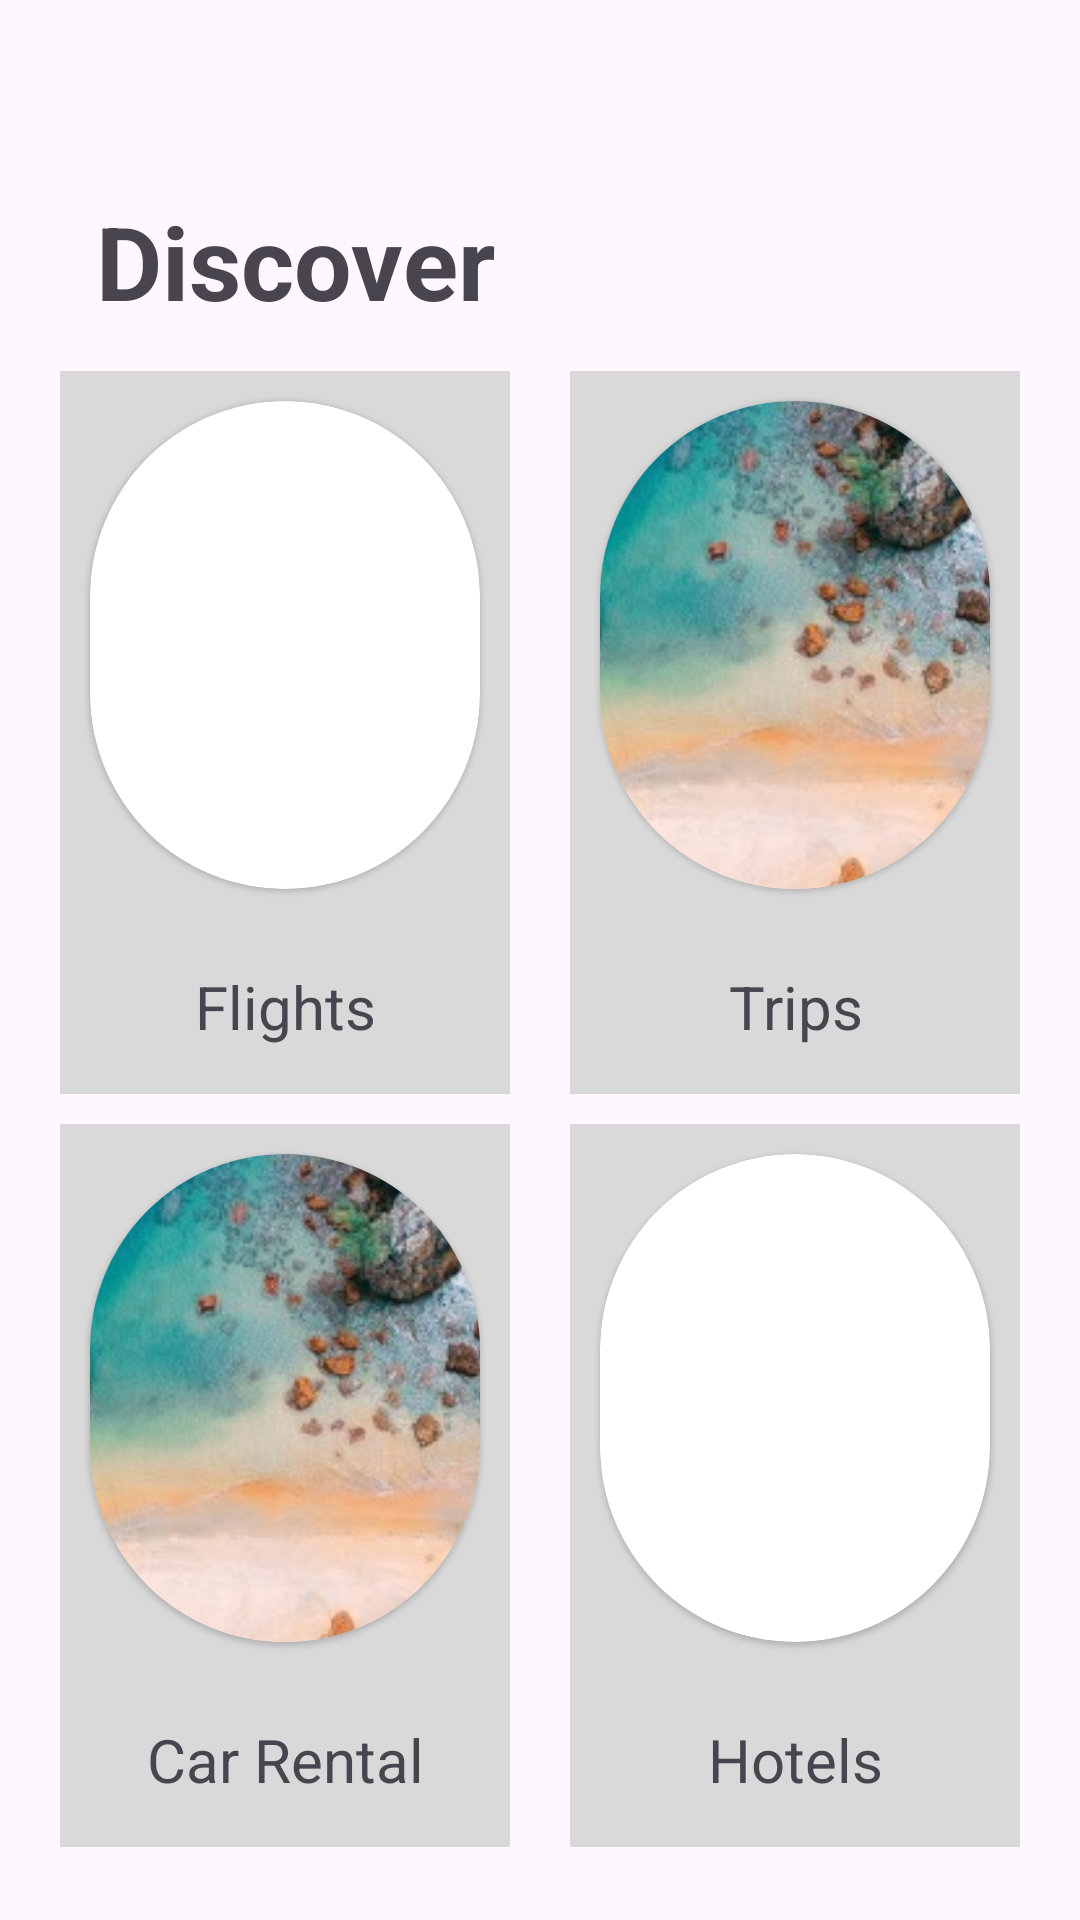

Layout XML and referenced resources for this Android screen:
<!-- AndroidManifest.xml: application theme Theme.TravelTrip -->
<!-- res/layout/discover.xml -->
<?xml version="1.0" encoding="utf-8"?>
<androidx.constraintlayout.widget.ConstraintLayout xmlns:android="http://schemas.android.com/apk/res/android"
    xmlns:app="http://schemas.android.com/apk/res-auto"
    xmlns:tools="http://schemas.android.com/tools"
    android:layout_width="match_parent"
    android:layout_height="match_parent">

    <TextView
        android:id="@+id/textView6"
        android:layout_width="wrap_content"
        android:layout_height="wrap_content"
        android:layout_marginStart="32dp"
        android:layout_marginTop="50dp"
        android:text="@string/discover"
        android:textSize="34sp"
        android:textStyle="bold"
        app:layout_constraintBottom_toTopOf="@+id/linearLayout4"
        app:layout_constraintStart_toStartOf="parent"
        app:layout_constraintTop_toTopOf="parent" />

    <LinearLayout
        android:id="@+id/linearLayout4"
        android:layout_width="match_parent"
        android:layout_height="502dp"
        android:orientation="vertical"
        app:layout_constraintBottom_toBottomOf="parent"
        app:layout_constraintEnd_toEndOf="parent"
        app:layout_constraintHorizontal_bias="0.5"
        app:layout_constraintStart_toStartOf="parent"
        app:layout_constraintTop_toBottomOf="@+id/textView6">

        <LinearLayout
            android:layout_width="match_parent"
            android:layout_height="match_parent"
            android:layout_weight="1"
            android:orientation="horizontal">

            <LinearLayout
                android:id="@+id/Flights"
                android:layout_width="match_parent"
                android:layout_height="match_parent"
                android:layout_marginStart="20dp"
                android:layout_marginEnd="10dp"
                android:layout_marginBottom="10dp"
                android:layout_weight="1"
                android:background="#D9D9D9"
                android:clickable="true"
                android:focusable="true"
                android:orientation="vertical">

                <androidx.cardview.widget.CardView
                    android:layout_width="match_parent"
                    android:layout_height="100dp"
                    android:layout_margin="10dp"
                    android:layout_weight="2"
                    android:clipChildren="false"
                    android:clipToPadding="false"
                    app:cardCornerRadius="100dp"
                    app:cardElevation="1dp">

                    <FrameLayout
                        android:layout_width="match_parent"
                        android:layout_height="match_parent"
                        android:clipChildren="false"
                        android:clipToPadding="false">

                        <ImageButton
                            android:id="@+id/oneBoxImg"
                            android:layout_width="250dp"
                            android:layout_height="250dp"
                            android:background="@android:color/transparent"
                            android:clickable="false"
                            android:focusable="false"
                            android:scaleType="centerCrop"
                            android:translationX="-50dp"
                            android:translationY="-50dp"
                            app:srcCompat="@drawable/view" />
                    </FrameLayout>

                </androidx.cardview.widget.CardView>


                <TextView
                    android:id="@+id/oneBoxText"
                    android:layout_width="match_parent"
                    android:layout_height="wrap_content"
                    android:layout_weight="1"
                    android:gravity="center"
                    android:text="Flights"
                    android:textSize="20sp" />
            </LinearLayout>

            <LinearLayout
                android:id="@+id/trips"
                android:layout_width="match_parent"
                android:layout_height="match_parent"
                android:layout_marginLeft="10dp"
                android:layout_marginRight="20dp"
                android:layout_marginBottom="10dp"
                android:layout_weight="1"
                android:background="#D9D9D9"
                android:clickable="true"
                android:focusable="true"
                android:orientation="vertical">

                <androidx.cardview.widget.CardView
                    android:layout_width="match_parent"
                    android:layout_height="100dp"
                    android:layout_margin="10dp"
                    android:layout_weight="2"
                    android:clipChildren="false"
                    android:clipToPadding="false"
                    app:cardCornerRadius="100dp"
                    app:cardElevation="1dp">

                    <FrameLayout
                        android:layout_width="match_parent"
                        android:layout_height="match_parent"
                        android:clipChildren="false"
                        android:clipToPadding="false">

                        <ImageButton
                            android:id="@+id/imageButton4"
                            android:layout_width="250dp"
                            android:layout_height="250dp"
                            android:background="@android:color/transparent"
                            android:clickable="false"
                            android:focusable="false"
                            android:scaleType="centerCrop"
                            android:translationX="-50dp"
                            android:translationY="-50dp"
                            app:srcCompat="@drawable/view2" />
                    </FrameLayout>

                </androidx.cardview.widget.CardView>


                <TextView
                    android:id="@+id/textView11"
                    android:layout_width="match_parent"
                    android:layout_height="wrap_content"
                    android:layout_weight="1"
                    android:gravity="center"
                    android:text="Trips"
                    android:textSize="20sp" />
            </LinearLayout>

        </LinearLayout>

        <LinearLayout
            android:layout_width="match_parent"
            android:layout_height="match_parent"
            android:layout_weight="1"
            android:orientation="horizontal">

            <LinearLayout
                android:id="@+id/CarRental"
                android:layout_width="match_parent"
                android:layout_height="match_parent"
                android:layout_marginLeft="20dp"
                android:layout_marginRight="10dp"
                android:layout_marginBottom="10dp"
                android:layout_weight="1"
                android:background="#D9D9D9"
                android:clickable="true"
                android:focusable="true"
                android:orientation="vertical">

                <androidx.cardview.widget.CardView
                    android:layout_width="match_parent"
                    android:layout_height="100dp"
                    android:layout_margin="10dp"
                    android:layout_weight="2"
                    android:clipChildren="false"
                    android:clipToPadding="false"
                    app:cardCornerRadius="100dp"
                    app:cardElevation="1dp">

                    <FrameLayout
                        android:layout_width="match_parent"
                        android:layout_height="match_parent"
                        android:clipChildren="false"
                        android:clipToPadding="false">

                        <ImageButton
                            android:id="@+id/towBoxImg"
                            android:layout_width="250dp"
                            android:layout_height="250dp"
                            android:background="@android:color/transparent"
                            android:clickable="false"
                            android:focusable="false"
                            android:scaleType="centerCrop"
                            android:translationX="-50dp"
                            android:translationY="-50dp"
                            app:srcCompat="@drawable/view2" />
                    </FrameLayout>

                </androidx.cardview.widget.CardView>


                <TextView
                    android:id="@+id/textView10"
                    android:layout_width="match_parent"
                    android:layout_height="wrap_content"
                    android:layout_weight="1"
                    android:gravity="center"
                    android:text="Car Rental"
                    android:textSize="20sp" />
            </LinearLayout>

            <LinearLayout
                android:id="@+id/Hotels"
                android:layout_width="match_parent"
                android:layout_height="match_parent"
                android:layout_marginLeft="10dp"
                android:layout_marginRight="20dp"
                android:layout_marginBottom="10dp"
                android:layout_weight="1"
                android:background="#D9D9D9"
                android:clickable="true"
                android:focusable="true"
                android:orientation="vertical">

                <androidx.cardview.widget.CardView
                    android:layout_width="match_parent"
                    android:layout_height="100dp"
                    android:layout_margin="10dp"
                    android:layout_weight="2"
                    android:clipChildren="false"
                    android:clipToPadding="false"
                    app:cardCornerRadius="100dp"
                    app:cardElevation="1dp">

                    <FrameLayout
                        android:layout_width="match_parent"
                        android:layout_height="match_parent"
                        android:clipChildren="false"
                        android:clipToPadding="false">

                        <ImageButton
                            android:id="@+id/threeBoxImg"
                            android:layout_width="250dp"
                            android:layout_height="250dp"
                            android:background="@android:color/transparent"
                            android:clickable="false"
                            android:focusable="false"
                            android:scaleType="centerCrop"
                            android:translationX="-50dp"
                            android:translationY="-50dp"
                            app:srcCompat="@drawable/hotels" />
                    </FrameLayout>

                </androidx.cardview.widget.CardView>


                <TextView
                    android:id="@+id/textView9"
                    android:layout_width="match_parent"
                    android:layout_height="wrap_content"
                    android:layout_weight="1"
                    android:gravity="center"
                    android:text="Hotels"
                    android:textSize="20sp" />
            </LinearLayout>

        </LinearLayout>
    </LinearLayout>

</androidx.constraintlayout.widget.ConstraintLayout>
<!-- resources referenced by this layout -->
<resources>
  <!-- drawable view2: jpg bitmap (drawable, 35705 bytes) -->
  <string name="discover">Discover</string>
  <style name="Theme.TravelTrip" parent="Base.Theme.TravelTrip" />
  <style name="Base.Theme.TravelTrip" parent="Theme.Material3.DayNight.NoActionBar">
          
          
      </style>
</resources>
